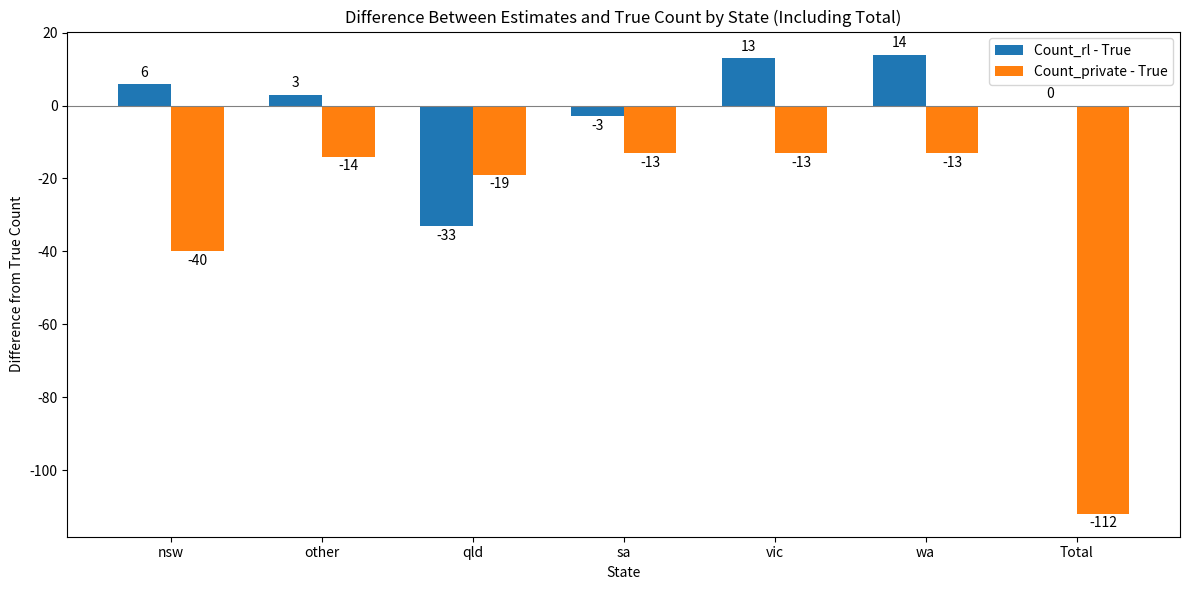

Generate this figure with matplotlib:
import matplotlib.pyplot as plt
import pandas as pd
import numpy as np

# Create the DataFrame with the additional 'Total' row
data = {
    'State': ['nsw', 'other', 'qld', 'sa', 'vic', 'wa', 'Total'],
    'Count_rl': [1643, 448, 864, 368, 1205, 472, 5000],
    'Count_private': [1597.01, 431.00, 878.00, 358.00, 1179.01, 445.00, 4888.02],
    'True_Count': [1637, 445, 897, 371, 1192, 458, 5000]
}

df = pd.DataFrame(data)

# Calculate differences
df['Diff_rl'] = df['Count_rl'] - df['True_Count']
df['Diff_private'] = df['Count_private'] - df['True_Count']

# Plotting
x = np.arange(len(df['State']))  # the label locations
width = 0.35  # the width of the bars

fig, ax = plt.subplots(figsize=(12, 6))
bars1 = ax.bar(x - width/2, df['Diff_rl'], width, label='Count_rl - True')
bars2 = ax.bar(x + width/2, df['Diff_private'], width, label='Count_private - True')

# Add labels and title
ax.set_xlabel('State')
ax.set_ylabel('Difference from True Count')
ax.set_title('Difference Between Estimates and True Count by State (Including Total)')
ax.set_xticks(x)
ax.set_xticklabels(df['State'])
ax.axhline(0, color='gray', linewidth=0.8)
ax.legend()

# Add value labels on bars
def add_labels(bars):
    for bar in bars:
        height = bar.get_height()
        ax.annotate(f'{height:.0f}',
                    xy=(bar.get_x() + bar.get_width() / 2, height),
                    xytext=(0, 3 if height >= 0 else -12),
                    textcoords="offset points",
                    ha='center', va='bottom')

add_labels(bars1)
add_labels(bars2)

plt.tight_layout()
plt.show()
